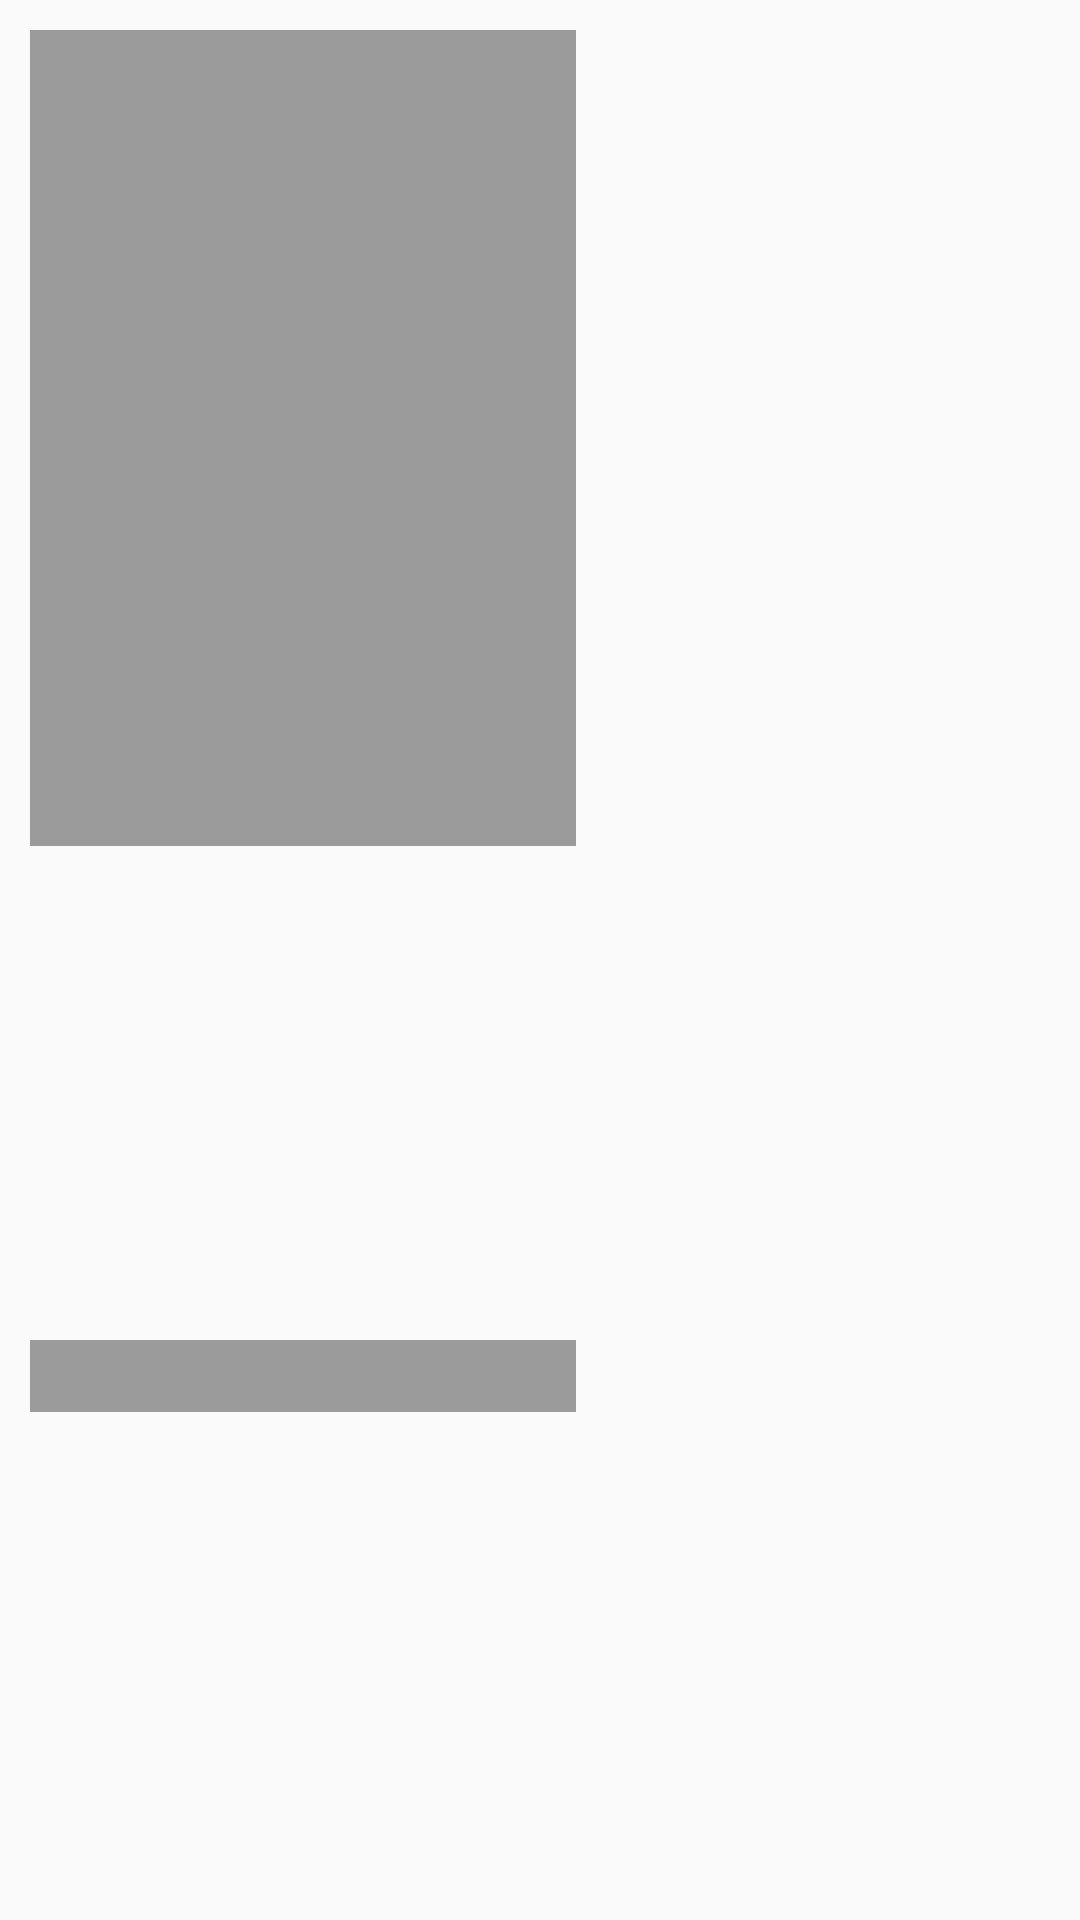

Android layout source for this screen:
<!-- AndroidManifest.xml: application theme AppTheme -->
<!-- res/layout/cell_movies_shimmer.xml -->
<?xml version="1.0" encoding="utf-8"?>
<androidx.constraintlayout.widget.ConstraintLayout xmlns:android="http://schemas.android.com/apk/res/android"
    xmlns:app="http://schemas.android.com/apk/res-auto"
    xmlns:tools="http://schemas.android.com/tools"
    android:layout_width="wrap_content"
    android:layout_height="wrap_content"
    android:padding="10dp"
    tools:background="@color/black">

    <View
        android:id="@+id/movieImg"
        android:layout_width="182dp"
        android:layout_height="272dp"
        android:maxHeight="272dp"
        android:scaleType="fitXY"
        app:layout_collapseMode="parallax"
        app:layout_constraintStart_toStartOf="parent"
        app:layout_constraintTop_toTopOf="parent"
        android:background="@color/colorGray" />

    <View
        android:id="@+id/movieName"
        android:layout_width="182dp"
        android:layout_height="24dp"
        android:layout_marginTop="5dp"
        android:fontFamily="@font/titilliumweb_light"
        android:background="@color/colorGray"
        android:textColor="@color/white"
        android:textSize="@dimen/_12ssp"
        app:layout_constraintBottom_toBottomOf="parent"
        app:layout_constraintStart_toStartOf="parent"
        app:layout_constraintTop_toBottomOf="@+id/movieImg"
        tools:text="Rear Window" />



</androidx.constraintlayout.widget.ConstraintLayout>
<!-- resources referenced by this layout -->
<resources>
  <color name="black">#FF000000</color>
  <color name="colorGray">#9b9b9b</color>
  <color name="white">#FFFFFFFF</color>
  <style name="AppTheme" parent="Theme.AppCompat.DayNight.NoActionBar">
          
          <item name="colorPrimary">@color/app_color</item>
          <item name="colorPrimaryDark">@color/app_color</item>
          <item name="colorAccent">@color/app_color</item>
          <item name="windowActionBar">false</item>
          <item name="windowNoTitle">true</item>
          <item name="android:windowContentTransitions">true</item>
          <item name="android:statusBarColor">@color/app_color</item>
      </style>
  <color name="app_color">#032541</color>
</resources>
